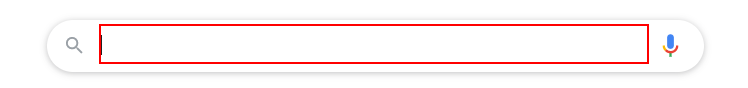
Task: Clothing Consultant
Workflow: Main

Step 1: type "[City+ " weather in celsius"]" into the text box

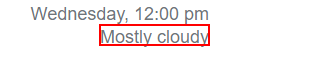
Step 2: get-text from the element 'wob_dc'

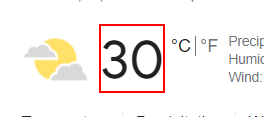
Step 3: get-text from the element 'wob_tm'
